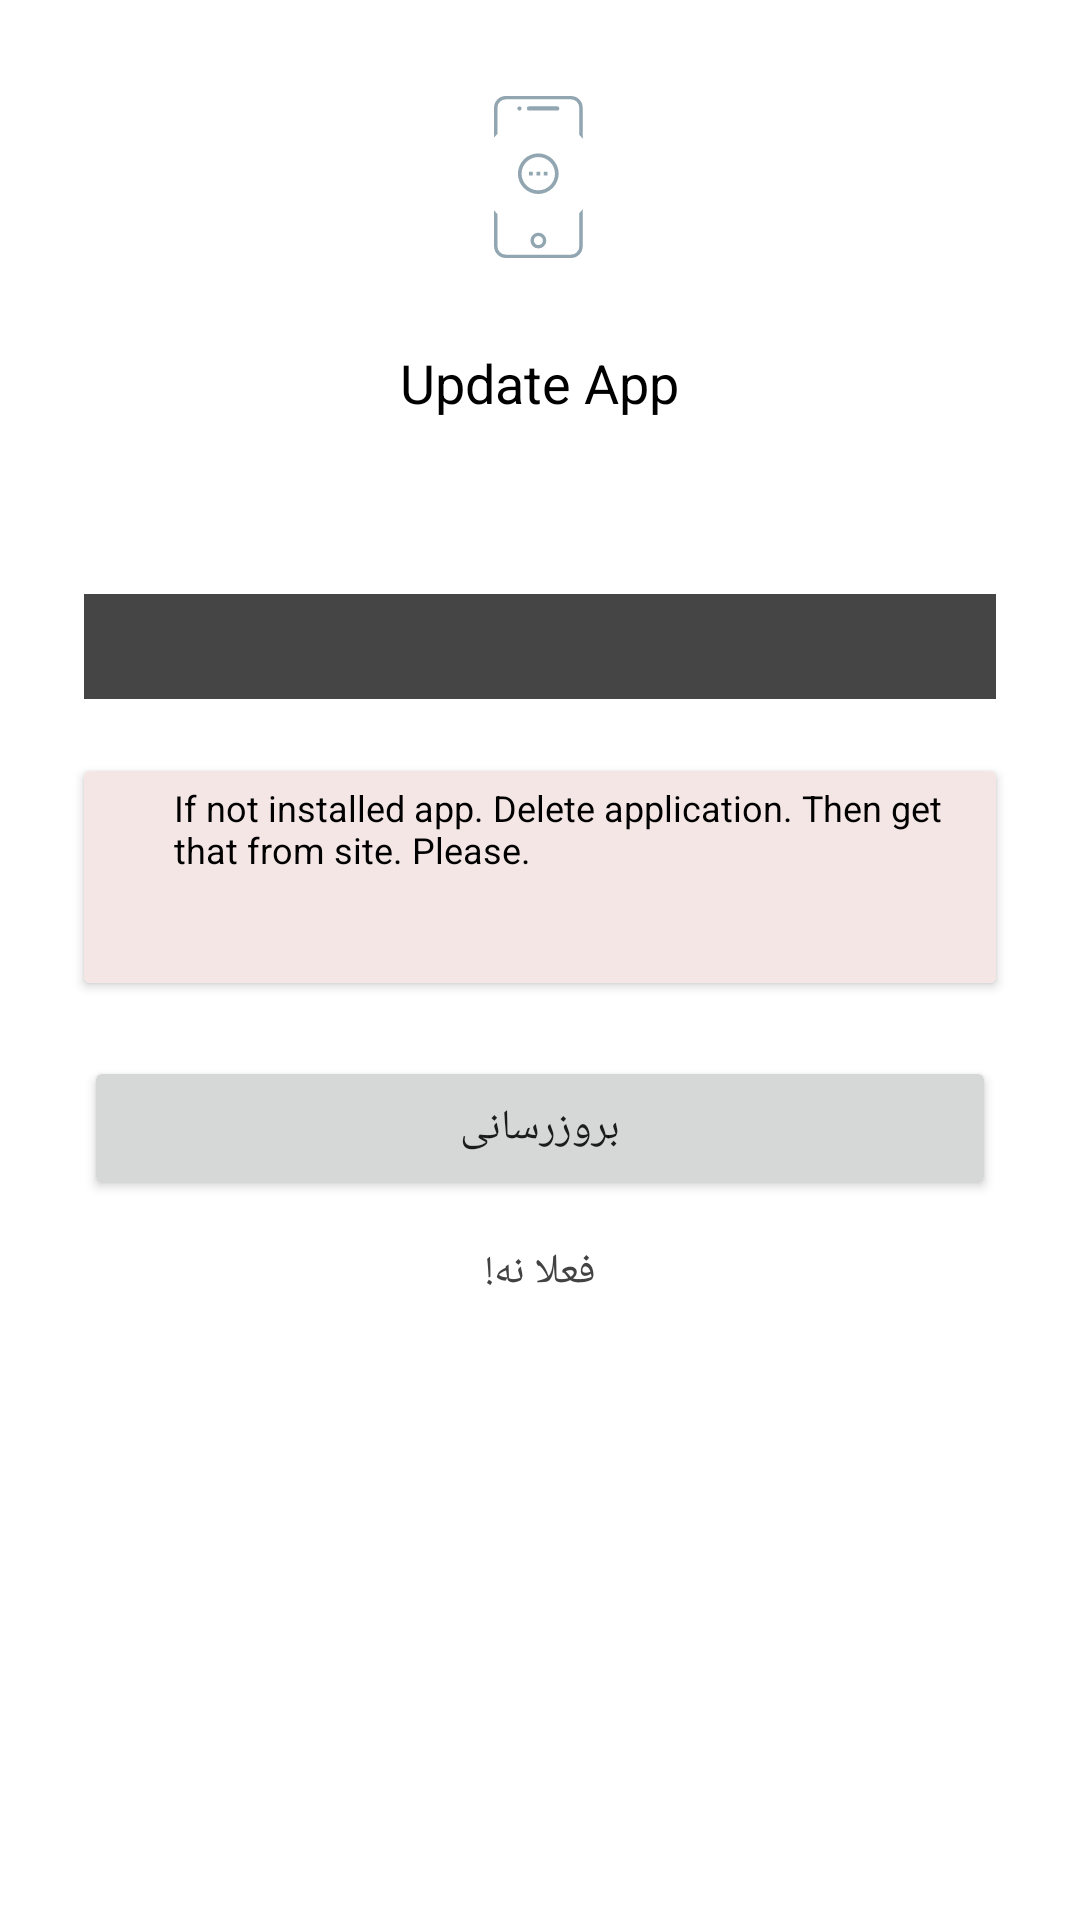

Android layout source for this screen:
<!-- AndroidManifest.xml: fallback theme Theme.MaterialComponents.DayNight.NoActionBar -->
<!-- res/layout/view_update.xml -->
<?xml version="1.0" encoding="utf-8"?>
<RelativeLayout xmlns:android="http://schemas.android.com/apk/res/android"
    xmlns:app="http://schemas.android.com/apk/res-auto"
    android:layout_width="match_parent"
    android:layout_height="wrap_content"
    android:layout_gravity="center"
    android:background="#00000000"
    android:gravity="center_horizontal">

    <RelativeLayout
        android:layout_width="match_parent"
        android:layout_height="wrap_content"
        android:layout_below="@+id/img_icon_update"
        android:layout_centerInParent="true"
        android:layout_marginLeft="12dp"
        android:layout_marginTop="-43dp"
        android:layout_marginRight="12dp"
        android:gravity="center"
        android:orientation="vertical">

        <LinearLayout
            android:layout_width="match_parent"
            android:layout_height="wrap_content"
            android:layout_marginTop="46dp"
            android:layout_marginBottom="16dp"
            android:orientation="vertical">

            <LinearLayout
                android:layout_width="match_parent"
                android:layout_height="wrap_content"
                android:gravity="center"
                android:orientation="vertical">

                <TextView
                    android:layout_width="wrap_content"
                    android:layout_height="wrap_content"
                    android:padding="10dp"
                    android:text="@string/update_app"
                    android:textColor="#000"
                    android:textSize="18dp" />

                <TextView
                    android:id="@+id/txt_appVersion"
                    android:layout_width="wrap_content"
                    android:layout_height="wrap_content"
                    android:layout_margin="8dp"
                    android:layout_marginTop="8dp"
                    android:text=""
                    android:textColor="#565656"
                    android:textSize="12sp" />

            </LinearLayout>

            <TextView
                android:id="@+id/txt_description"
                android:layout_width="match_parent"
                android:layout_height="wrap_content"
                android:layout_margin="16dp"
                android:background="#454545"
                android:padding="8dp"
                android:textColor="#787878"
                android:textSize="14sp" />

            <androidx.cardview.widget.CardView
                android:layout_width="match_parent"
                android:layout_height="wrap_content"
                android:layout_marginLeft="16dp"
                android:layout_marginTop="8dp"
                android:layout_marginRight="16dp"
                android:layout_marginBottom="8dp"
                android:elevation="2dp">

                <LinearLayout

                    android:layout_width="match_parent"
                    android:layout_height="wrap_content"
                    android:background="#F4E6E5"
                    android:orientation="vertical">

                    <LinearLayout

                        android:layout_width="match_parent"
                        android:layout_height="wrap_content"
                        android:orientation="horizontal"
                        android:padding="4dp">

                        <ImageView
                            android:layout_width="18dp"
                            android:layout_height="18dp"
                            android:layout_margin="2dp" />

                        <TextView
                            android:layout_width="wrap_content"
                            android:layout_height="wrap_content"
                            android:layout_marginLeft="4dp"
                            android:layout_marginRight="4dp"
                            android:text="@string/message_delete_app"
                            android:textColor="#000"
                            android:textSize="12sp" />

                    </LinearLayout>

                    <TextView
                        android:id="@+id/txt_appLink"
                        android:layout_width="match_parent"
                        android:layout_height="wrap_content"
                        android:layout_marginLeft="4dp"
                        android:layout_marginRight="4dp"
                        android:autoLink="web"
                        android:gravity="left"
                        android:padding="8dp"
                        android:textSize="12sp" />

                </LinearLayout>

            </androidx.cardview.widget.CardView>

            <ProgressBar
                android:id="@+id/progressBar"
                style="@style/Widget.AppCompat.ProgressBar.Horizontal"
                android:layout_width="match_parent"
                android:layout_height="wrap_content"
                android:layout_marginLeft="16dp"
                android:layout_marginRight="16dp"
                android:progress="0"
                android:visibility="gone" />

            <LinearLayout
                android:id="@+id/lnr_percent"
                android:layout_width="match_parent"
                android:layout_height="wrap_content"
                android:layout_gravity="left"
                android:layout_marginLeft="16dp"
                android:layout_marginRight="16dp"
                android:layout_marginBottom="8dp"
                android:layoutDirection="ltr"
                android:orientation="horizontal"
                android:visibility="gone">

                <TextView
                    android:id="@+id/txt_percent"
                    android:layout_width="wrap_content"
                    android:layout_height="wrap_content"
                    android:minWidth="20dp"
                    android:text="0"
                    android:textColor="#757575"
                    android:textSize="12sp" />

                <TextView
                    android:layout_width="wrap_content"
                    android:layout_height="wrap_content"
                    android:padding="4dp"
                    android:text="/ 100%"
                    android:textColor="#757575"
                    android:textSize="12sp" />

            </LinearLayout>

            <TextView
                android:id="@+id/txt_error"
                android:layout_width="match_parent"
                android:layout_height="wrap_content"
                android:gravity="center"
                android:textColor="@android:color/holo_red_dark"
                android:textSize="12sp" />

            <Button
                android:id="@+id/btn_send"
                android:layout_width="match_parent"
                android:layout_height="wrap_content"
                android:layout_marginLeft="16dp"
                android:layout_marginRight="16dp"
                android:text="بروزرسانی" />

            <TextView
                android:id="@+id/txt_cancel"
                style="?android:borderlessButtonStyle"
                android:layout_width="match_parent"
                android:layout_height="wrap_content"
                android:layout_gravity="center"
                android:layout_marginLeft="16dp"
                android:layout_marginRight="16dp"
                android:gravity="center"
                android:text="فعلا نه!"
                android:textColor="#424242"
                android:textSize="14sp" />
        </LinearLayout>
    </RelativeLayout>

    <ImageView
        android:id="@+id/img_icon_update"
        android:layout_width="86dp"
        android:layout_height="86dp"
        android:layout_centerHorizontal="true"
        android:layout_gravity="center"
        android:layout_marginTop="16dp"
        android:elevation="4dp"
        android:padding="16dp"
        app:srcCompat="@drawable/ic_update" />
</RelativeLayout>
<!-- resources referenced by this layout -->
<resources>
  <!-- drawable ic_update: vector/xml drawable (drawable, 2909 chars, omitted) -->
  <string name="message_delete_app">If not installed app. Delete application. Then get that from site. Please.</string>
  <string name="update_app">Update App</string>
</resources>
